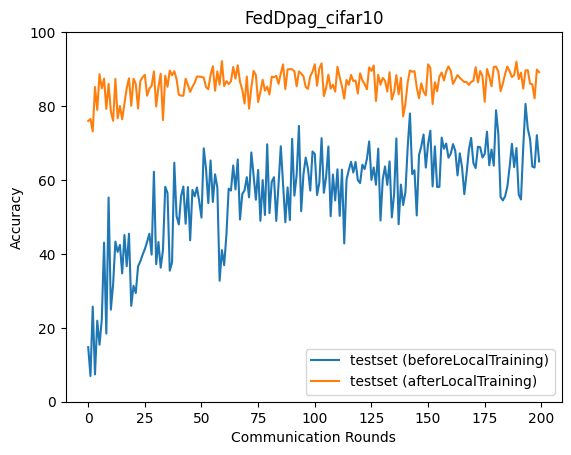

Source data for this figure (header and first rows):
epoch, accuracy_test_before, accuracy_test_after
0, 14.77, 75.95
1, 6.96, 76.5
2, 25.74, 73.14
3, 7.38, 85.14
4, 21.92, 78.97
5, 15.42, 88.6
6, 22.28, 84.76
7, 43.05, 87.41
8, 18.45, 79.25
9, 55.24, 86.02
10, 24.9, 78.57
11, 31.8, 76
12, 43.32, 87.34
13, 40.54, 76.71
14, 42.43, 80.01
15, 34.72, 76.42
16, 45.12, 80.53
17, 36.69, 84.84
18, 45.46, 87.5
19, 25.93, 80.08
20, 31.36, 87.4
21, 29.41, 85.95
22, 36.64, 79.32
23, 37.97, 86.75
24, 39.74, 87.77
25, 41.31, 88.44
26, 43.26, 82.79
27, 45.45, 84.75
28, 39.79, 85.46
29, 62.23, 89.38
30, 37.21, 79.87
31, 43.2, 85.19
32, 36.25, 88.75
33, 41.12, 76.21
34, 58.16, 88.24
35, 56.47, 85.21
36, 35.45, 89.6
37, 37.68, 88.33
38, 64.67, 89.43
39, 50.23, 87.25
40, 47.97, 83.07
41, 55.64, 82.81
42, 58.21, 82.79
43, 48.16, 87.39
44, 58.08, 85.72
45, 43.66, 83.82
46, 57.29, 85.23
47, 55.58, 86.31
48, 57.96, 87.97
49, 54.22, 87.98
50, 49.82, 87.88
51, 68.56, 87.69
52, 63.04, 85.1
53, 53.75, 84.58
54, 65.28, 88.38
55, 54.06, 90.78
56, 61.53, 84.14
57, 57.9, 89.36
58, 32.74, 85.83
59, 41.03, 92.15
... 140 more rows
